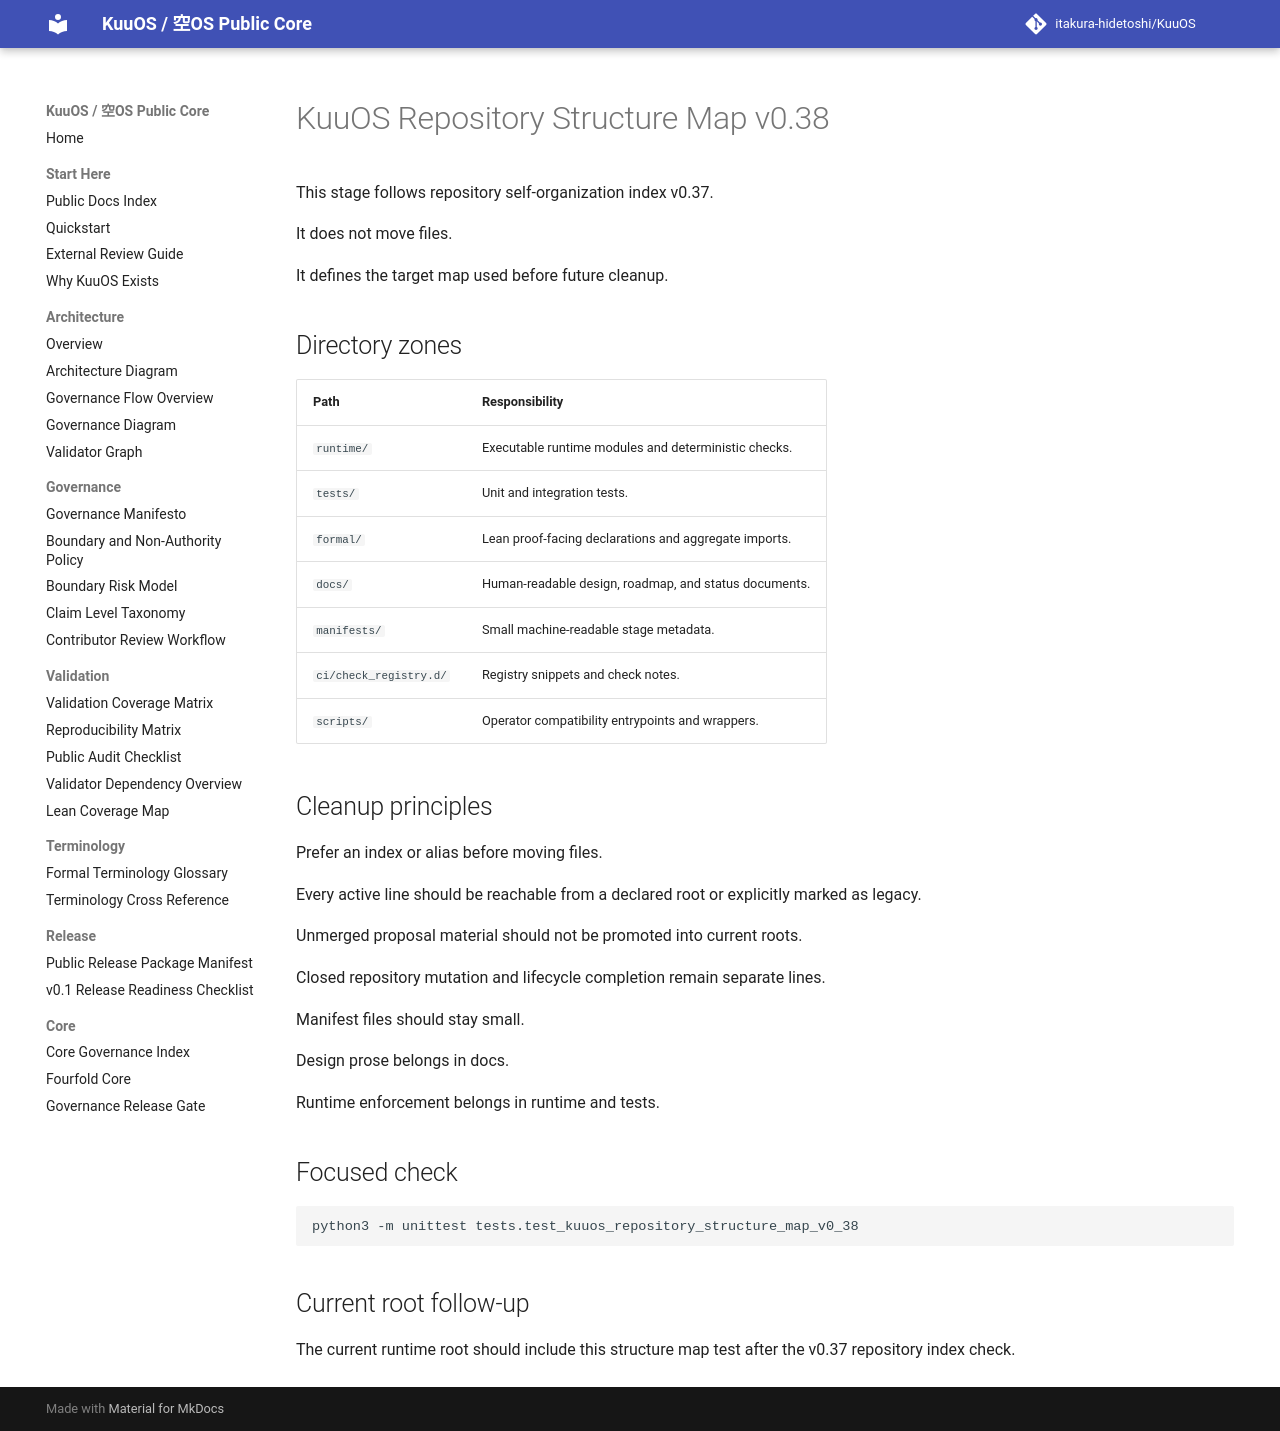

repository: itakura-hidetoshi/KuuOS · page: repository_structure_map_v0_38/index.html · generator: mkdocs

# KuuOS Repository Structure Map v0.38

This stage follows repository self-organization index v0.37.

It does not move files.

It defines the target map used before future cleanup.

## Directory zones

| Path | Responsibility |
|---|---|
| `runtime/` | Executable runtime modules and deterministic checks. |
| `tests/` | Unit and integration tests. |
| `formal/` | Lean proof-facing declarations and aggregate imports. |
| `docs/` | Human-readable design, roadmap, and status documents. |
| `manifests/` | Small machine-readable stage metadata. |
| `ci/check_registry.d/` | Registry snippets and check notes. |
| `scripts/` | Operator compatibility entrypoints and wrappers. |

## Cleanup principles

Prefer an index or alias before moving files.

Every active line should be reachable from a declared root or explicitly marked as legacy.

Unmerged proposal material should not be promoted into current roots.

Closed repository mutation and lifecycle completion remain separate lines.

Manifest files should stay small.

Design prose belongs in docs.

Runtime enforcement belongs in runtime and tests.

## Focused check

```bash
python3 -m unittest tests.test_kuuos_repository_structure_map_v0_38
```

## Current root follow-up

The current runtime root should include this structure map test after the v0.37 repository index check.
